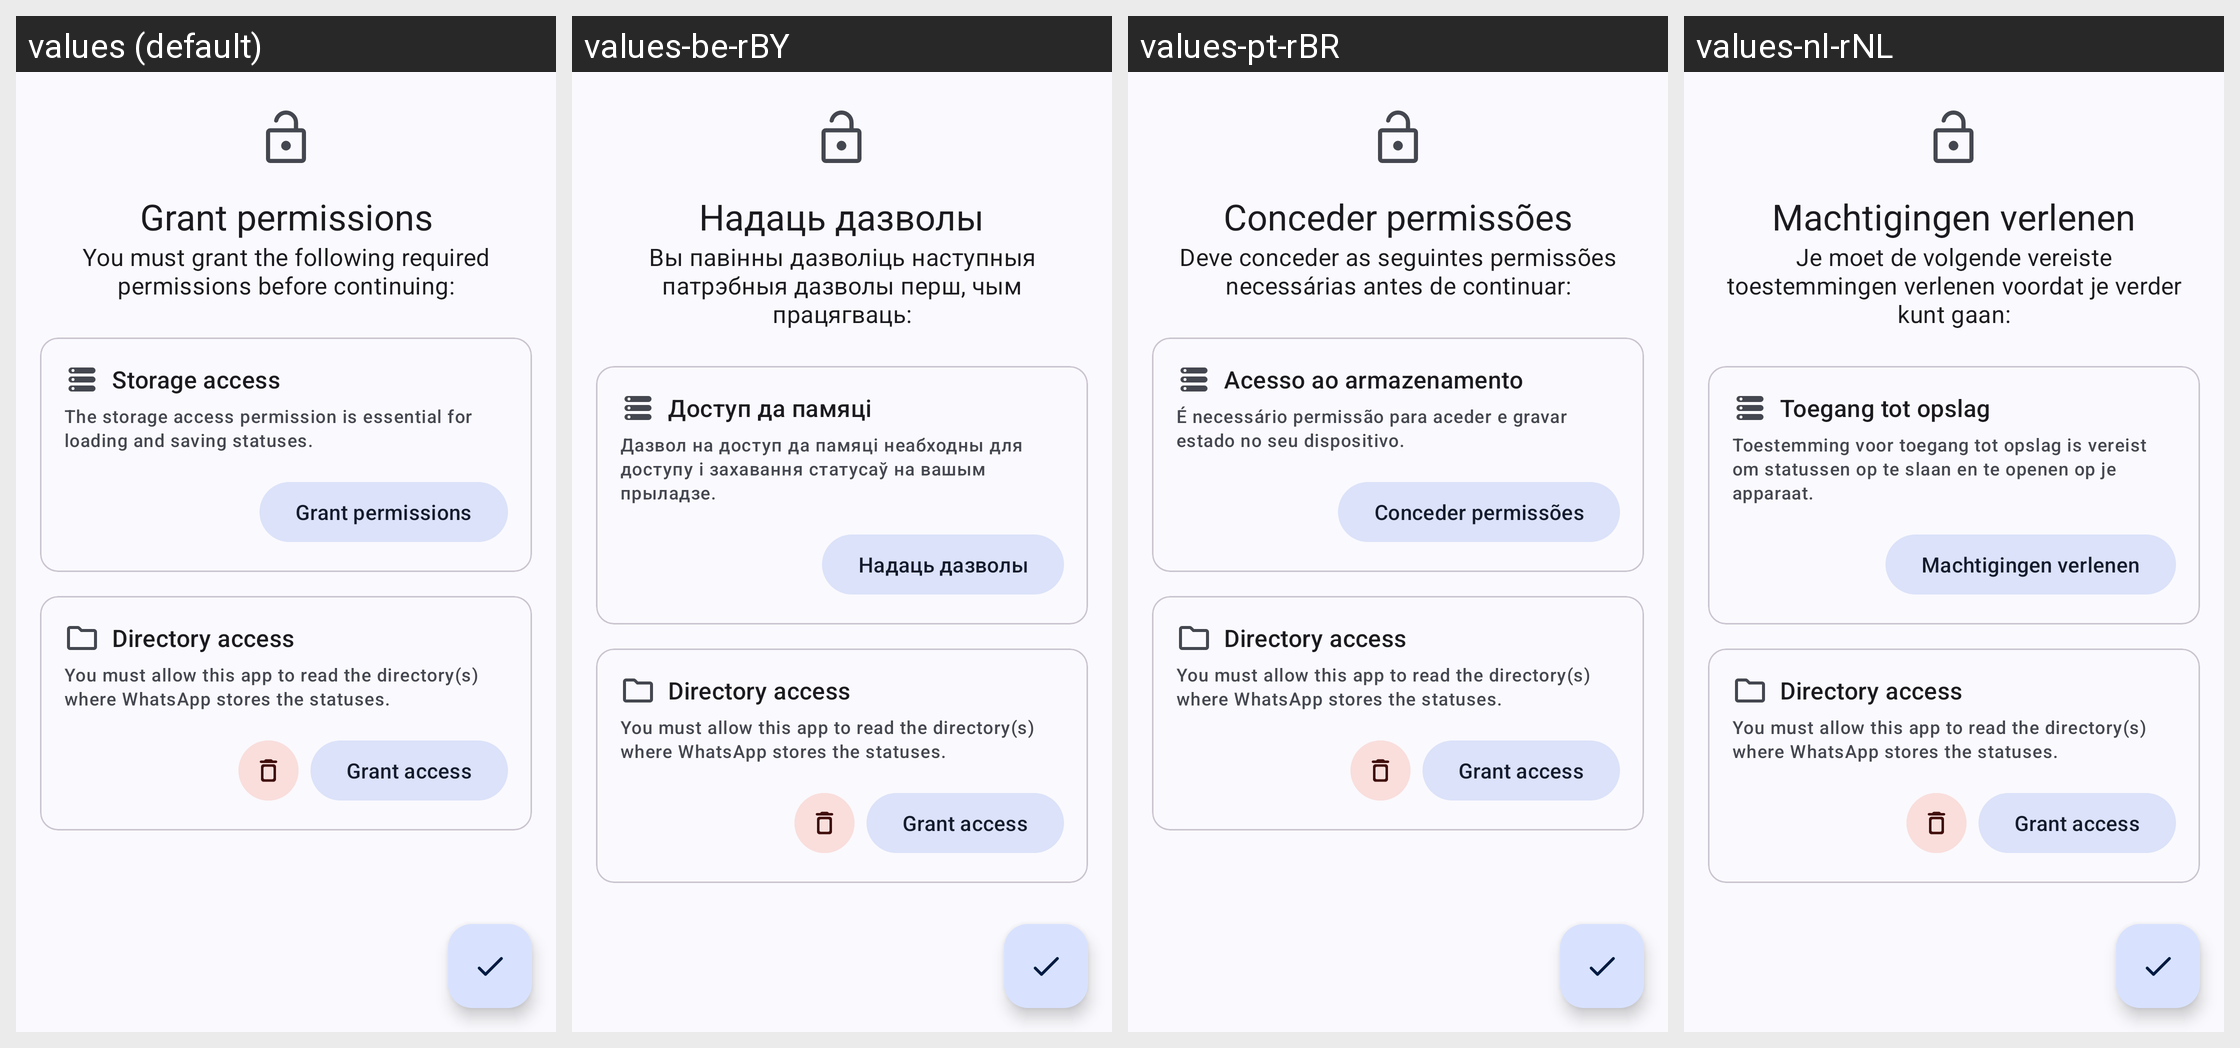

Strings drawn on this Android screen and how each of the app's shown locales translates them:
Android screen res/layout/fragment_onboard.xml rendered under 4 locales, left to right: values (default), values-be-rBY, values-pt-rBR, values-nl-rNL. Device: Nexus 5 (rendered at 1080×1920; each locale shown at half size, 540×960, under a caption strip naming it); theme Theme.WhatSave.
Other locales in the repository, not shown: values-ar, values-de, values-es-rES, values-es-rUS, values-es-rVE, values-fr-rFR, values-hi-rIN, values-in, values-it-rIT, values-iw, values-kk-rKZ, values-pt, values-ru-rRU, values-ta-rIN.
Strings drawn on this screen, with the default value and each locale's value (text and hints the layout hard-codes, and strings that could not be matched under every locale, appear in the picture but are not listed):

grant_permissions
  values: Grant permissions
  values-be-rBY: Надаць дазволы
  values-pt-rBR: Conceder permissões
  values-nl-rNL: Machtigingen verlenen

storage_access_title
  values: Storage access
  values-be-rBY: Доступ да памяці
  values-pt-rBR: Acesso ao armazenamento
  values-nl-rNL: Toegang tot opslag

directory_access_title
  values: Directory access
  values-be-rBY: Directory access  [not translated; the default value is used]
  values-pt-rBR: Directory access  [not translated; the default value is used]
  values-nl-rNL: Directory access  [not translated; the default value is used]

directory_access_description
  values: You must allow this app to read the directory(s) where WhatsApp stores the statuses.
  values-be-rBY: You must allow this app to read the directory(s) where WhatsApp stores the statuses.  [not translated; the default value is used]
  values-pt-rBR: You must allow this app to read the directory(s) where WhatsApp stores the statuses.  [not translated; the default value is used]
  values-nl-rNL: You must allow this app to read the directory(s) where WhatsApp stores the statuses.  [not translated; the default value is used]

grant_access_action
  values: Grant access
  values-be-rBY: Grant access  [not translated; the default value is used]
  values-pt-rBR: Grant access  [not translated; the default value is used]
  values-nl-rNL: Grant access  [not translated; the default value is used]
